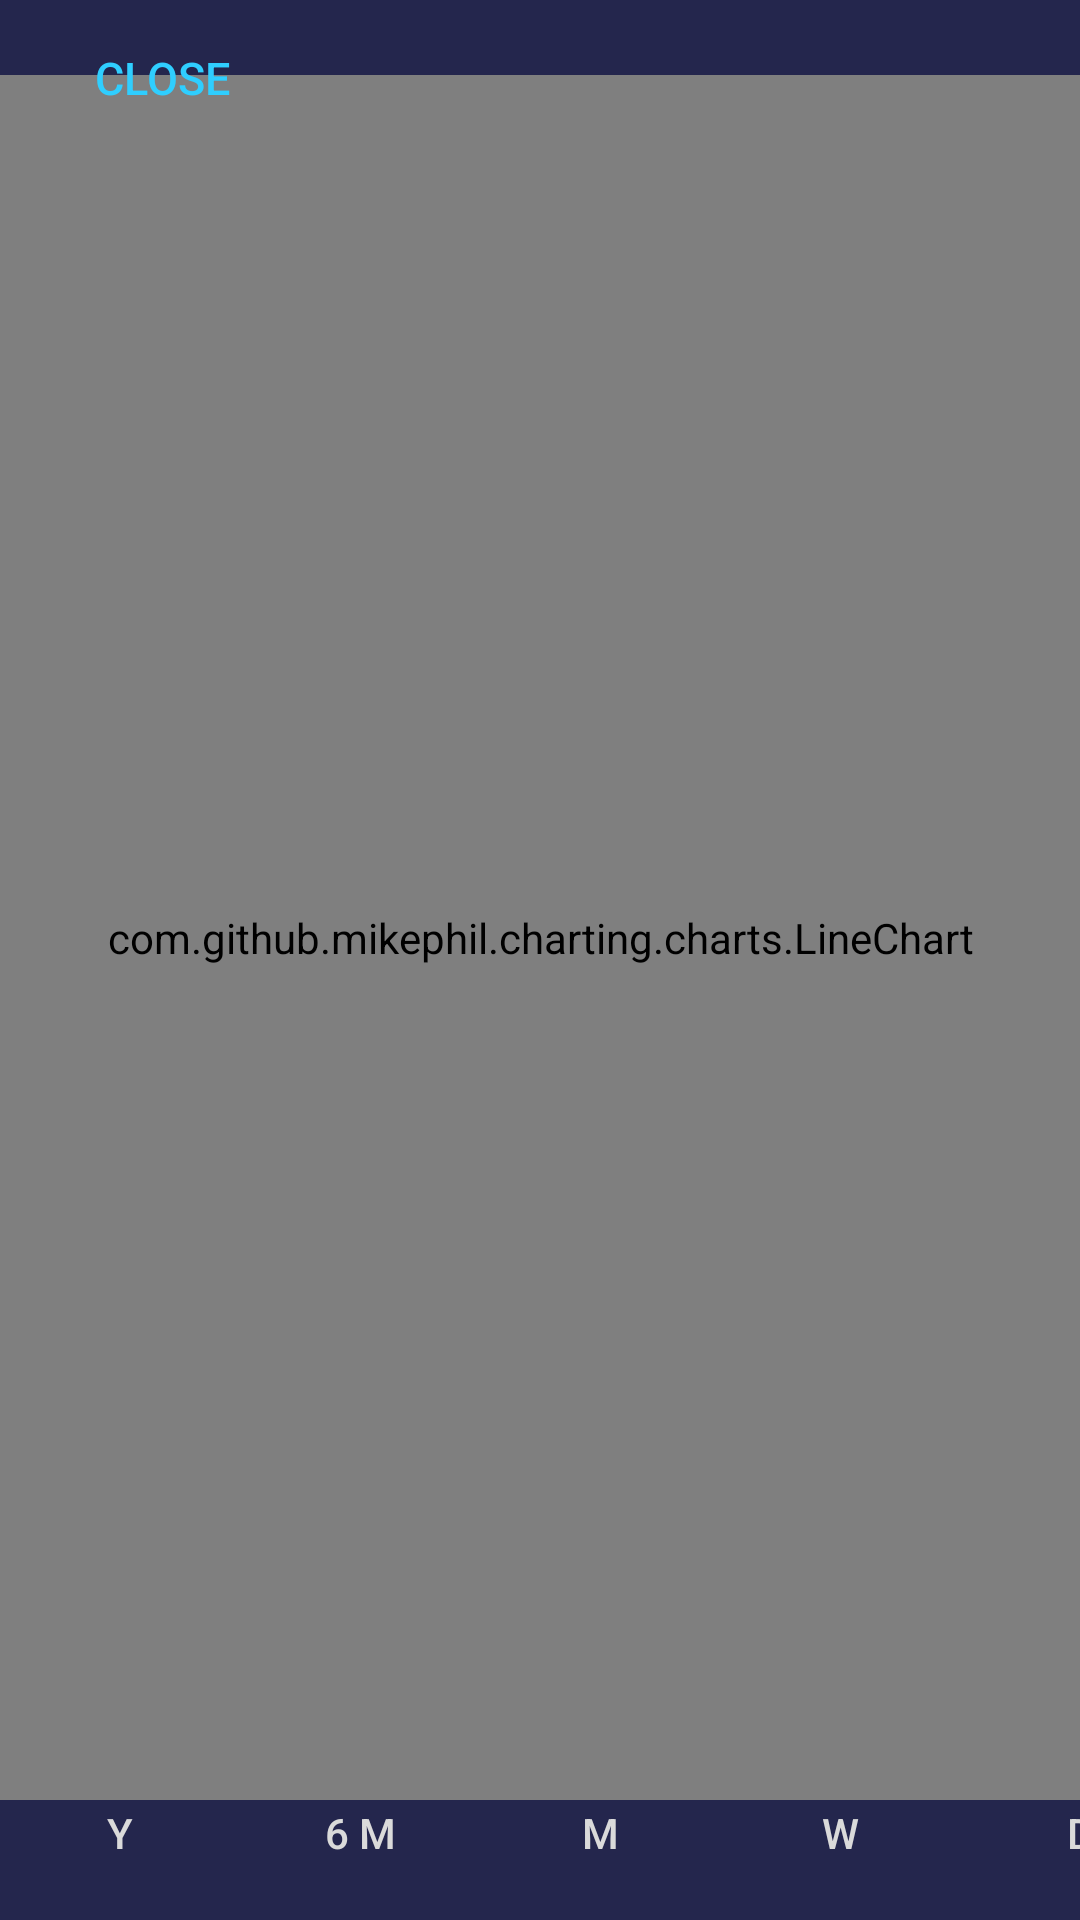

Produce the Android XML layout that renders to this screen, including the resource entries it uses.
<!-- AndroidManifest.xml: application theme AppTheme -->
<!-- res/layout/fragment_land_scape.xml -->
<?xml version="1.0" encoding="utf-8"?>
<FrameLayout xmlns:android="http://schemas.android.com/apk/res/android"
    xmlns:app="http://schemas.android.com/apk/res-auto"
    xmlns:tools="http://schemas.android.com/tools"
    android:layout_width="match_parent"
    android:layout_height="match_parent"
    tools:context=".LandscapeChart">

    <androidx.constraintlayout.widget.ConstraintLayout
        android:layout_width="match_parent"
        android:layout_height="match_parent"
        android:orientation="vertical">

        <Button
            android:id="@+id/close_btn"
            android:layout_width="wrap_content"
            android:layout_height="wrap_content"
            android:layout_marginTop="2dp"
            android:layout_marginStart="10dp"
            android:textSize="15sp"
            android:text="Close"
            android:textColor="#2FCEFF"
            android:background="#00FFFFFF"
            app:layout_constraintStart_toStartOf="parent"
            app:layout_constraintTop_toTopOf="parent">
        </Button>

        <com.github.mikephil.charting.charts.LineChart
            android:id="@+id/chart2"
            android:layout_width="match_parent"
            android:layout_height="match_parent"
            android:layout_marginBottom="40dp"
            android:layout_marginTop="25dp"
            app:layout_constraintBottom_toBottomOf="parent"
            app:layout_constraintEnd_toEndOf="parent"
            app:layout_constraintHorizontal_bias="0.0"
            app:layout_constraintStart_toStartOf="parent"
            app:layout_constraintTop_toTopOf="parent">
        </com.github.mikephil.charting.charts.LineChart>

        <androidx.constraintlayout.widget.ConstraintLayout
            android:layout_width="match_parent"
            android:layout_height="wrap_content"
            app:layout_constraintBottom_toBottomOf="@+id/chart1">

        </androidx.constraintlayout.widget.ConstraintLayout>

        <LinearLayout
            android:layout_marginBottom="14dp"
            android:id="@+id/linearLayout"
            android:layout_width="wrap_content"
            android:layout_height="wrap_content"
            android:orientation="horizontal"
            app:layout_constraintBottom_toBottomOf="parent"
            app:layout_constraintEnd_toEndOf="parent"
            app:layout_constraintStart_toStartOf="parent"
            app:layout_constraintTop_toBottomOf="@+id/chart1">


            <Button
                android:textColor="@color/btnTextColor"
                android:id="@+id/buttonYear"
                android:layout_width="80dp"
                android:layout_height="30dp"
                android:background="@drawable/button_background_defult"
                android:text="Y"
                app:layout_constraintEnd_toStartOf="@+id/buttonSixMonth"
                app:layout_constraintStart_toStartOf="parent" />

            <Button
                android:textColor="@color/btnTextColor"
                android:id="@+id/buttonSixMonth"
                android:layout_width="80dp"
                android:layout_height="30dp"
                android:background="@drawable/button_background_defult"
                android:text="6 M"
                app:layout_constraintEnd_toStartOf="@+id/buttonOneMonth" />

            <Button
                android:textColor="@color/btnTextColor"
                android:id="@+id/buttonOneMonth"
                android:layout_width="80dp"
                android:layout_height="30dp"
                android:background="@drawable/button_background_defult"
                android:text="M"
                app:layout_constraintEnd_toStartOf="@+id/buttonOneWeek" />

            <Button
                android:textColor="@color/btnTextColor"
                android:id="@+id/buttonOneWeek"
                android:layout_width="80dp"
                android:layout_height="30dp"
                android:background="@drawable/button_background_defult"
                android:text="W"
                app:layout_constraintEnd_toStartOf="@+id/buttonOneDay" />

            <Button
                android:textColor="@color/btnTextColor"
                android:id="@+id/buttonOneDay"
                android:layout_width="80dp"
                android:layout_height="30dp"
                android:background="@drawable/button_background_defult"
                android:text="D"
                app:layout_constraintEnd_toStartOf="@+id/buttonOneHour" />

            <Button
                android:textColor="@color/btnTextColor"
                android:id="@+id/buttonOneHour"
                android:layout_width="80dp"
                android:layout_height="30dp"
                android:background="@drawable/button_background_defult"
                android:text="H"
                app:layout_constraintEnd_toEndOf="parent" />
        </LinearLayout>

    </androidx.constraintlayout.widget.ConstraintLayout>

</FrameLayout>
<!-- resources referenced by this layout -->
<resources>
  <color name="btnTextColor">#DADADA</color>
  <!-- drawable button_background_defult (drawable-v24) -->
  <?xml version="1.0" encoding="utf-8"?>
  <shape xmlns:android="http://schemas.android.com/apk/res/android"
      android:shape="rectangle">
      <corners
          android:bottomLeftRadius="21dp"
          android:bottomRightRadius="21dp"
          android:topLeftRadius="21dp"
          android:topRightRadius="21dp" />
  
      <gradient
          android:angle="1395"
          android:startColor="#00FFFFFF"
          android:endColor="#00FFFFFF"
          android:type="linear" />
  </shape>
  <style name="AppTheme" parent="Theme.AppCompat.Light">
  
          <item name="colorPrimary">@color/colorPrimary</item>
          <item name="colorPrimaryDark">@color/colorPrimaryDark</item>
          <item name="colorAccent">#1BBF8B</item>
          <item name="android:windowBackground">@color/colorPrimary</item>
          <item name="android:actionMenuTextColor">@color/btnTextColor</item>
          <item name="titleTextColor">@color/btnTextColor</item>
          <item name="android:homeAsUpIndicator">@drawable/ic_baseline_arrow_back_24</item>
      </style>
  <color name="colorPrimary">#24264d</color>
  <color name="colorPrimaryDark">#24264d</color>
</resources>
